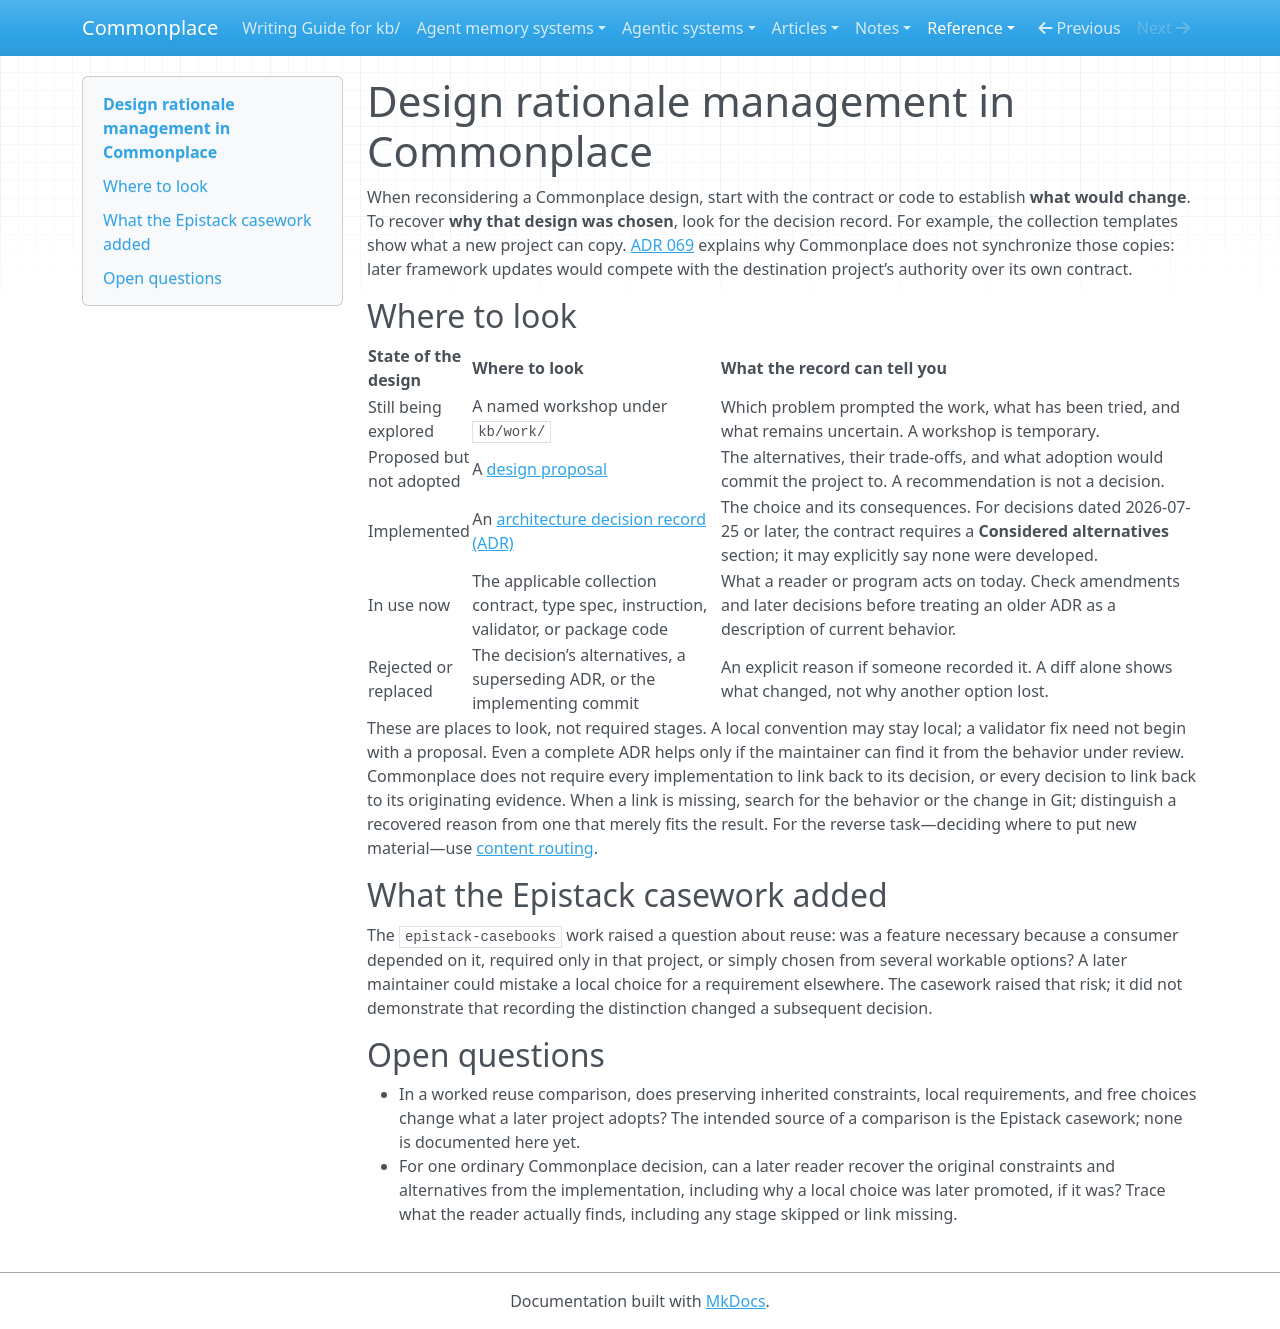

repository: zby/commonplace · page: reference/design-rationale-management/index.html · generator: mkdocs

---
description: "Where to recover the reasons for a Commonplace design choice, what an ADR records, and why the implementation alone cannot tell a maintainer which alternatives were rejected."
type: types/note.md
---

# Design rationale management in Commonplace

When reconsidering a Commonplace design, start with the contract or code to establish **what would change**. To recover **why that design was chosen**, look for the decision record. For example, the collection templates show what a new project can copy. [ADR 069](./adr/069-collection-contract-bundles-become-one-time-prototypes.md#considered-alternatives) explains why Commonplace does not synchronize those copies: later framework updates would compete with the destination project’s authority over its own contract.

## Where to look

| State of the design | Where to look | What the record can tell you |
|---|---|---|
| Still being explored | A named workshop under `kb/work/` | Which problem prompted the work, what has been tried, and what remains uncertain. A workshop is temporary. |
| Proposed but not adopted | A [design proposal](./types/design-proposal.md) | The alternatives, their trade-offs, and what adoption would commit the project to. A recommendation is not a decision. |
| Implemented | An [architecture decision record (ADR)](./types/adr.md) | The choice and its consequences. For decisions dated 2026-07-25 or later, the contract requires a **Considered alternatives** section; it may explicitly say none were developed. |
| In use now | The applicable collection contract, type spec, instruction, validator, or package code | What a reader or program acts on today. Check amendments and later decisions before treating an older ADR as a description of current behavior. |
| Rejected or replaced | The decision’s alternatives, a superseding ADR, or the implementing commit | An explicit reason if someone recorded it. A diff alone shows what changed, not why another option lost. |

These are places to look, not required stages. A local convention may stay local; a validator fix need not begin with a proposal. Even a complete ADR helps only if the maintainer can find it from the behavior under review. Commonplace does not require every implementation to link back to its decision, or every decision to link back to its originating evidence. When a link is missing, search for the behavior or the change in Git; distinguish a recovered reason from one that merely fits the result. For the reverse task—deciding where to put new material—use [content routing](./content-routing.md).

## What the Epistack casework added

The `epistack-casebooks` work raised a question about reuse: was a feature necessary because a consumer depended on it, required only in that project, or simply chosen from several workable options? A later maintainer could mistake a local choice for a requirement elsewhere. The casework raised that risk; it did not demonstrate that recording the distinction changed a subsequent decision.

## Open questions

- In a worked reuse comparison, does preserving inherited constraints, local requirements, and free choices change what a later project adopts? The intended source of a comparison is the Epistack casework; none is documented here yet.
- For one ordinary Commonplace decision, can a later reader recover the original constraints and alternatives from the implementation, including why a local choice was later promoted, if it was? Trace what the reader actually finds, including any stage skipped or link missing.
